Run: headless pygame with SDL's dummy video driver; simulated clock (each Clock.tick advances the game by its frame time, no real sleeping); random seed 0; keys injected as events and as key.get_pressed() state; no mouse input.
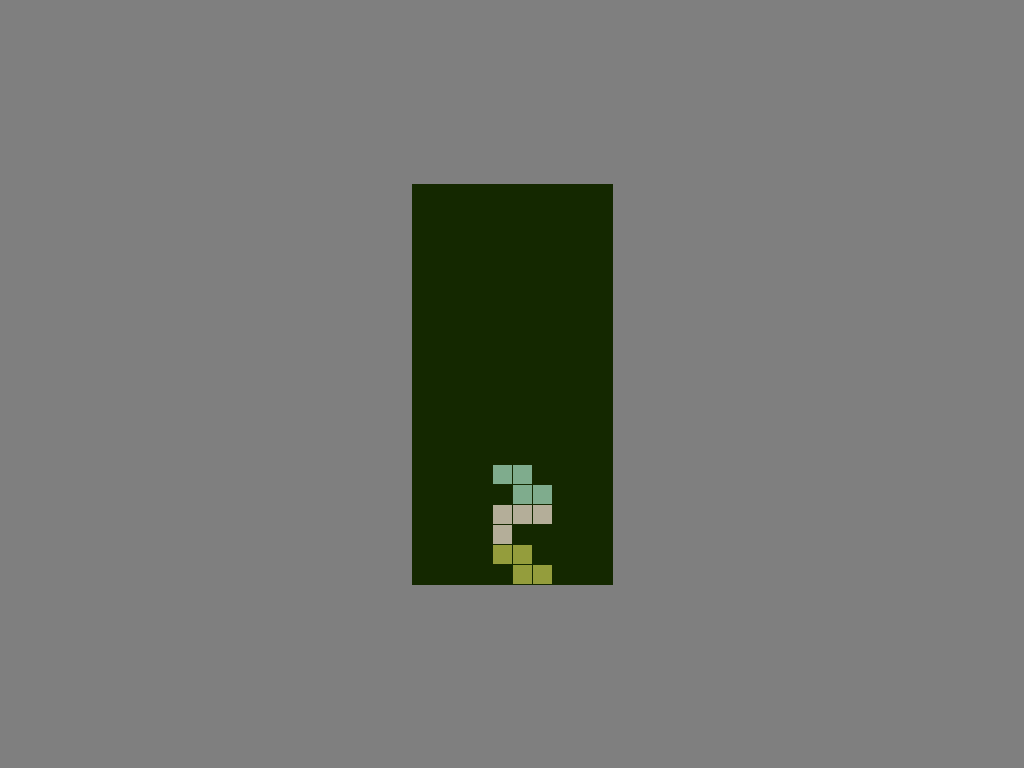
Frame 1 of 4 · flips 1–60 · no input
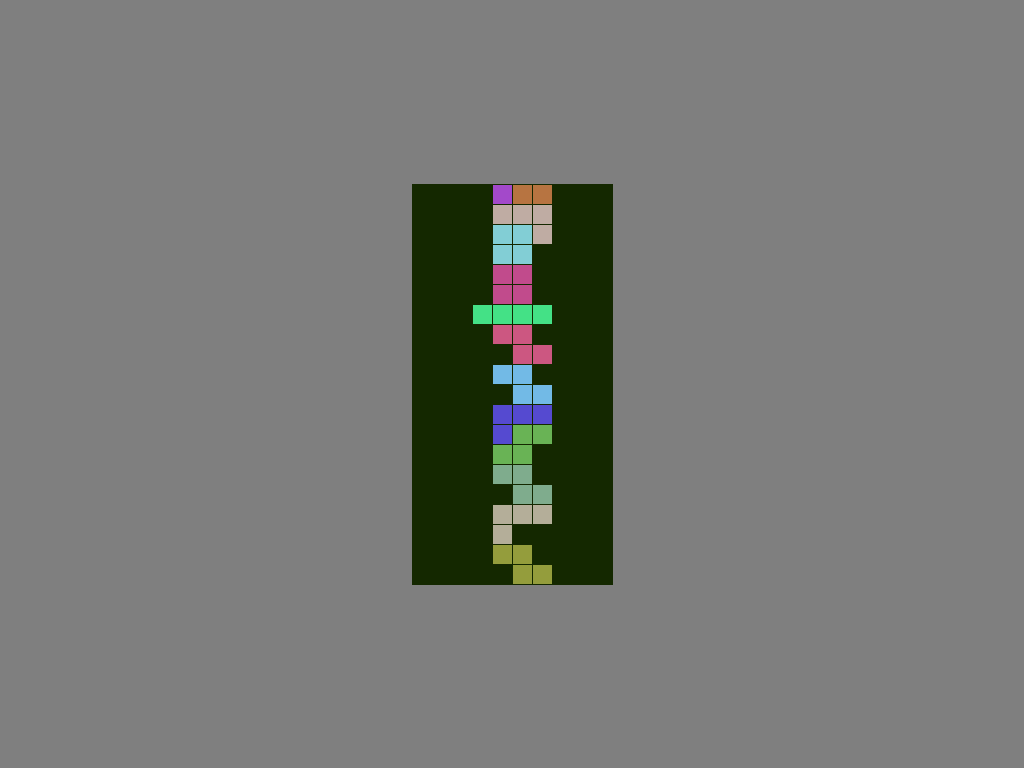
Frame 2 of 4 · flips 61–180 · tapped SPACE, RETURN · held RIGHT (→), D
Frame 3 of 4 · flips 181–300 · held DOWN (↓), S · screen unchanged from frame 2, image omitted
Frame 4 of 4 · flips 301–420 · held LEFT (←), A, UP (↑), W · screen unchanged from frame 3, image omitted

The pygame program that drew these frames:

#!/bin/env python

import time
import random
import pygame

class Tetromino:
    CELLMAPS = {
        'I': [
            (
                '    ',
                'XXXX',
                '    ',
                '    ',
            ),
            (
                '  X ',
                '  X ',
                '  X ',
                '  X ',
            ),
            0,
            1
        ],
        'J': [
            (
                '   ',
                'XXX',
                '  X',
            ),
            (
                ' X ',
                ' X ',
                'XX ',
            ),
            (
                'X  ',
                'XXX',
                '   ',
            ),
            (
                ' XX',
                ' X ',
                ' X ',
            ),
        ], 
        'L': [
            (
                '   ',
                'XXX',
                'X  ',
            ),
            (
                'XX ',
                ' X ',
                ' X ',
            ),
            (
                '  X',
                'XXX',
                '   ',
            ),
            (
                ' X ',
                ' X ',
                ' XX',
            ),
        ],
        'O': [
            (
                '    ',
                ' XX ',
                ' XX ',
                '    ',
            ),
            0, 
            0, 
            0
        ],
        'S': [
            (
                '   ',
                ' XX',
                'XX ',
            ),
            (
                ' X ',
                ' XX',
                '  X',
            ),
            0,
            1
        ],
        'T': [
            (
                '   ',
                'XXX',
                ' X ',
            ),
            (
                ' X ',
                'XX ',
                ' X ',
            ),
            (
                ' X ',
                'XXX',
                '   ',
            ),
            (
                ' X ',
                ' XX',
                ' X ',
            ),
        ],
        'Z': [
            (
                '   ',
                'XX ',
                ' XX',
            ),
            (
                '  X',
                ' XX',
                ' X ',
            ),
            0,
            1
        ]
    }

    PROTOTYPES = sorted(CELLMAPS.keys())

    def __init__(self, prototype):
        self.prototype = prototype
        self.rotCellMaps = self.CELLMAPS[prototype]
        self.bboxsize = len(self.rotCellMaps[0][0]) # assuming they are square

    def __repr__(self):
        return '%s(%r)' % (type(self).__name__, self.prototype)

    def getCellMap(self, rot=0):
        result = self.rotCellMaps[rot % 4]

        if not isinstance(result, int):
            return result
         
        # Integer cellmap is just a reference to another angle:
        return self.getCellMap(result)
    
    def getCellCoords(self, dx=0, dy=0, rot=0):
        """Return a list of integer (x, y) pairs: coordinates of the tetromino
        cells, corresponding to the specified rotation (0..3 == 0..270 degrees). 
        Add dx and dy to all of them.
        """
        cellmap = self.getCellMap(rot)
        result = []

        for y, s in enumerate(cellmap):
            if s.strip():
                for x, ch in enumerate(s):
                    if ch.strip():
                        result.append((x + dx, y + dy))

        return result

    @classmethod
    def makeRandom(cls):
        """Make an instance of the class with a random prototype
        """
        return cls(random.choice(cls.PROTOTYPES))


class Well:
    CELLS_X = 10
    CELLS_Y = 20

    HIT_NONE = 0
    HIT_SIDES = 1
    HIT_BOTTOM = 2
    HIT_SHARDS = 3

    def __init__(self):
        self.shards = {}
        self.curTetrominoData = {}

    def addTetromino(self, tet, color=(255, 255, 255)):
        self.curTetrominoData = {
            'tetromino': tet,
            'color': color,
            'x': self.CELLS_X // 2 - tet.bboxsize // 2,
            'y': -tet.bboxsize,
            'rot': 0
        }

    def canTransformTetromino(self, dx, dy, drot):
        """Check the hypotetical/future position of the tetromino and 
        return one of HIT_* values.
        Abs values of dx, dy and drot cannot be more than 1!
        """
        if not self.curTetrominoData:
            return False

        assert(abs(dx) <= 1)
        assert(abs(dy) <= 1)
        assert(abs(drot) <= 1)

        tet = self.curTetrominoData['tetromino']
        x = self.curTetrominoData['x'] + dx
        y = self.curTetrominoData['y'] + dy
        rot = self.curTetrominoData['rot'] + drot

        # Hypothetical new transform:
        cellCoords = tet.getCellCoords(x, y, rot)
        
        # Check against wells boundaries:
        for x, y in cellCoords:
            if x < 0 or x >= self.CELLS_X:
                return self.HIT_SIDES

            if y >= self.CELLS_Y:
                return self.HIT_BOTTOM
            
        # Check against the existing shards:
        return self.HIT_SHARDS if any(k in self.shards for k in cellCoords) \
               else self.HIT_NONE

    def shardTetromino(self):
        if not self.curTetrominoData:
            return
        
        tet = self.curTetrominoData['tetromino']
        x = self.curTetrominoData['x']
        y = self.curTetrominoData['y']
        rot = self.curTetrominoData['rot']
        color = self.curTetrominoData['color']

        for x, y in tet.getCellCoords(x, y, rot):
            if x >= 0 and x < self.CELLS_X and \
               y >= 0 and y < self.CELLS_Y:
                self.shards[(x, y)] = color

        self.curTetrominoData = {}

    def collapseShardRow(self, row):
        for x, y in list(self.shards.keys()):
            if y == row:
                self.shards.pop((x, y))
            elif y < row:
                self.shards[(x, y+1)] = self.shards.pop((x, y))

    def checkAndCollapseShards(self):
        result = 0

        y = self.CELLS_Y - 1

        while y >=0:
            if all((x, y) in self.shards for x in range(0, self.CELLS_X)):
                self.collapseShardRow(y)
                result += self.CELLS_X 
            else:
                y -= 1
        
        return result

    def makeCellsForDrawing(self):
        """Return a full list of cells to be drawn. Each element is a tuple:
        (x, y, (R, G, B), is_tetromino)
        """
        result = []

        if self.curTetrominoData:
            tet = self.curTetrominoData['tetromino']
            x = self.curTetrominoData['x']
            y = self.curTetrominoData['y']
            rot = self.curTetrominoData['rot']
            color = self.curTetrominoData['color']

            # Current tetromino:
            for (x, y) in tet.getCellCoords(x, y, rot):
                if x >= 0 and x < self.CELLS_X and \
                   y >= 0 and y < self.CELLS_Y:
                    result.append((x, y, color, True))

        # Shards:
        for (x, y), color in sorted(self.shards.items()):
            result.append((x, y, color, False))

        return result

    def advance(self, dx=0, dy=1, drot=0, nextTetromino=None, nextTetrominoColor=None):
        """Advance the time, attempt to move the falling tetromino 1 cell down, 
        and do whatever is necessary after that, e.g. shard a new tetromino and 
        collapse the shards etc.
        Return either the number of collapsed shards, zero, or a negative value:
        game over.
        """
        if not self.curTetrominoData:
            if not nextTetromino:
                nextTetromino = Tetromino.makeRandom()
            
            color = nextTetrominoColor or (random.randint(50, 235), 
                                           random.randint(50, 235), 
                                           random.randint(50, 235))

            self.addTetromino(nextTetromino, color)

            if self.canTransformTetromino(dx=0, dy=0, drot=0) != self.HIT_NONE:
                # Well is full up to the brim, stop the game!
                return -1
            
            return 0
        
        hit = self.canTransformTetromino(dx=dx, dy=dy, drot=drot)

        if hit == self.HIT_SIDES:
            return 0

        if hit == self.HIT_NONE:
            self.curTetrominoData['x'] += dx
            self.curTetrominoData['y'] += dy
            self.curTetrominoData['rot'] += drot
            return 0
        
        if hit in (self.HIT_BOTTOM, self.HIT_SHARDS):
            self.shardTetromino()
            return self.checkAndCollapseShards()

        raise RuntimeError('canTransformTetromino returned unsupported value: ' \
                           '%s' % repr(hit))
    

SCREEN_MIN_X = 0
SCREEN_MAX_X = 1024
SCREEN_MIN_Y = 0
SCREEN_MAX_Y = 768

class Canvas:
    def __init__(self, cellSize=20):
        """Create the draw manager, initialize the screen for drawing
        """
        pygame.init()
        self.screen = pygame.display.set_mode([SCREEN_MAX_X, SCREEN_MAX_Y])
        self.cellSize = cellSize
        self.well = Well()
        wellOrgX = (SCREEN_MAX_X + SCREEN_MIN_X) // 2 - Well.CELLS_X // 2 * cellSize
        wellOrgY = (SCREEN_MAX_Y + SCREEN_MIN_Y) // 2 - Well.CELLS_Y // 2 * cellSize
        self.wellBbox = ((wellOrgX, 
                          wellOrgY), 
                         (wellOrgX + Well.CELLS_X * cellSize, 
                          wellOrgY + Well.CELLS_Y * cellSize))
        # Fill the background:
        self.screen.fill((127, 127, 127))
            
    def mapCellCoordsToCanvas(self, x, y):
        return (self.wellBbox[0][0] + x * self.cellSize,
                self.wellBbox[0][1] + y * self.cellSize)

    def drawCell(self, x, y, color):
        cx, cy = self.mapCellCoordsToCanvas(x, y)
        verts = [
            (cx + 1,                 cy + 1),             
            (cx + self.cellSize - 1, cy + 1),
            (cx + self.cellSize - 1, cy + self.cellSize - 1),
            (cx + 1,                 cy + self.cellSize - 1)
        ]
        pygame.draw.polygon(self.screen, color, verts) 

    def drawWellBG(self, color):
        wminx, wminy = self.wellBbox[0]
        wmaxx, wmaxy = self.wellBbox[1]
        verts = [
            (wminx, wminy), (wmaxx, wminy), (wmaxx, wmaxy), (wminx, wmaxy)
        ]
        pygame.draw.polygon(self.screen, color, verts) 

    def drawWellContents(self):
        for x, y, color, is_tetromino in self.well.makeCellsForDrawing():
            self.drawCell(x, y, color)

    def loop(self):
        # Run until the user asks to quit
        rot = 0

        while True:
            self.drawWellBG((20, 40, 0))

            dx = 0
            dy = 1
            drot = 0
            
            for event in pygame.event.get():
                if event.type == pygame.QUIT:
                    break
                
                if event.type == pygame.KEYDOWN:
                    if event.key == pygame.K_LEFT:
                        dx = -1
                    if event.key == pygame.K_RIGHT:
                        dx = 1
                    if event.key == pygame.K_UP:
                        drot = -1
                    if event.key == pygame.K_DOWN:
                        drot = 1

            # Check 1: only consider user input with no falling down:
            if dx or drot:
                ret = self.well.advance(dx, 0, drot)

                if ret < 0:
                    break

            # Check 2: apply dy
            ret = self.well.advance(0, dy, 0)

            if ret < 0:
                break

            self.drawWellContents()

            # Flip the display page
            pygame.display.flip()        

            time.sleep(0.25)

    def close(self):
        pygame.quit()
        self.screen = None

def main():
    canvas = Canvas()
    canvas.loop()
    canvas.close()

if __name__ == '__main__':
    try:
        main()
    except Exception as e:
        import traceback
        traceback.print_exc()
        time.sleep(60)
